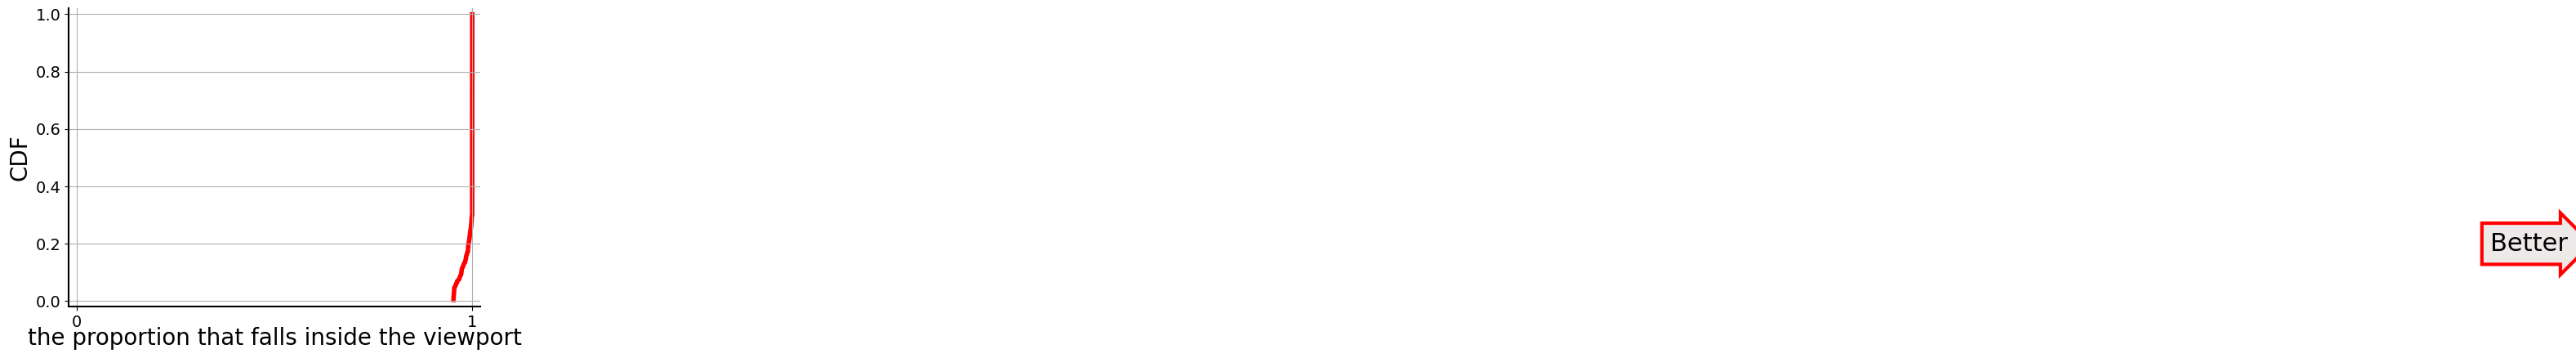

Source code (Python):
import matplotlib.pyplot as plt
import numpy as np

plt.rcParams['font.sans-serif']=['Calibri']

# plt.rcParams['font.sans-serif'] = ['SimHei'] # 设置中文字体
# plt.rcParams['axes.unicode_minus'] = False # 解决负号显示问题



# 需加入cdf原始数据，即cdf_method，对应下面plot代码

visible_percentages = np.array([
    0.9524, 0.9527, 0.9528, 0.9530, 0.9531, 0.9535, 0.9539, 0.9540, 0.9541, 0.9544,
    0.9546, 0.9566, 0.9580, 0.9586, 0.9612, 0.9613, 0.9630, 0.9670, 0.9674, 0.9688,
    0.9699, 0.9719, 0.9723, 0.9728, 0.9730, 0.9734, 0.9741, 0.9757, 0.9770, 0.9781,
    0.9791, 0.9817, 0.9821, 0.9831, 0.9840, 0.9841, 0.9842, 0.9859, 0.9865, 0.9871,
    0.9891, 0.9891, 0.9892, 0.9895, 0.9898, 0.9899, 0.9900, 0.9910, 0.9917, 0.9919,
    0.9926, 0.9930, 0.9932, 0.9940, 0.9942, 0.9945, 0.9945, 0.9953, 0.9955, 0.9967,
    0.9968, 0.9968, 0.9975, 0.9975, 0.9978, 0.9982, 0.9982, 0.9984, 0.9984, 0.9993,
    0.9994, 1.0000, 1.0000, 1.0000, 1.0000, 1.0000, 1.0000, 1.0000, 1.0000, 1.0000,
    1.0000, 1.0000, 1.0000, 1.0000, 1.0000, 1.0000, 1.0000, 1.0000, 1.0000, 1.0000,
    1.0000, 1.0000, 1.0000, 1.0000, 1.0000, 1.0000, 1.0000, 1.0000, 1.0000, 1.0000,
    1.0000, 1.0000, 1.0000, 1.0000, 1.0000, 1.0000, 1.0000, 1.0000, 1.0000, 1.0000,
    1.0000, 1.0000, 1.0000, 1.0000, 1.0000, 1.0000, 1.0000, 1.0000, 1.0000, 1.0000,
    1.0000, 1.0000, 1.0000, 1.0000, 1.0000, 1.0000, 1.0000, 1.0000, 1.0000, 1.0000,
    1.0000, 1.0000, 1.0000, 1.0000, 1.0000, 1.0000, 1.0000, 1.0000, 1.0000, 1.0000,
    1.0000, 1.0000, 1.0000, 1.0000, 1.0000, 1.0000, 1.0000, 1.0000, 1.0000, 1.0000,
    1.0000, 1.0000, 1.0000, 1.0000, 1.0000, 1.0000, 1.0000, 1.0000, 1.0000, 1.0000,
    1.0000, 1.0000, 1.0000, 1.0000, 1.0000, 1.0000, 1.0000, 1.0000, 1.0000, 1.0000,
    1.0000, 1.0000, 1.0000, 1.0000, 1.0000, 1.0000, 1.0000, 1.0000, 1.0000, 1.0000,
    1.0000, 1.0000, 1.0000, 1.0000, 1.0000, 1.0000, 1.0000, 1.0000, 1.0000, 1.0000,
    1.0000, 1.0000, 1.0000, 1.0000, 1.0000, 1.0000, 1.0000, 1.0000, 1.0000, 1.0000,
    1.0000, 1.0000, 1.0000, 1.0000, 1.0000, 1.0000, 1.0000, 1.0000, 1.0000, 1.0000,
    1.0000, 1.0000, 1.0000, 1.0000, 1.0000, 1.0000, 1.0000, 1.0000, 1.0000, 1.0000,
    1.0000, 1.0000, 1.0000, 1.0000, 1.0000, 1.0000, 1.0000, 1.0000, 1.0000, 1.0000,
    1.0000, 1.0000, 1.0000, 1.0000, 1.0000, 1.0000, 1.0000])

sorted_percentages = np.sort(visible_percentages)
cdf = np.arange(1, len(sorted_percentages)+1) / len(sorted_percentages)
x_smooth = np.linspace(sorted_percentages.min(), sorted_percentages.max(), 300)
y_smooth = np.interp(x_smooth, sorted_percentages, cdf)
# plt.figure(figsize=(4, 3))
fig, ax = plt.subplots(figsize=(6.5, 5))
# ax.set_aspect(1)
bbox_props = dict(boxstyle="rarrow", fc="#EEE9E9", ec="#FF0000", lw=3)
t = ax.text(6.2, 0.2, "Better", ha="center", va="center", rotation=0,
            size=22,
            color = "#000000",
            bbox=bbox_props)
# plt.text(2,0.4,"Better")

bb = t.get_bbox_patch()
bb.set_boxstyle("rarrow", pad=0.35)

plt.plot(x_smooth, y_smooth, color='#FF0000', linewidth=4 ,zorder=1)
# plt.plot(x, cdf_eRB, color='#FF9200', linewidth=4, label='enhanced RB',zorder=1)
# plt.plot(x, cdf_eMPC, color='#CFB99E', linewidth=4, label='enhanced MPC',zorder=1)
# plt.plot(x, cdf_eRLB, color='#66C062', linewidth=4, label='enhanced RLB',zorder=1)
# plt.plot(x, cdf_eTwoTier, color='#5B9BD5', linewidth=4, label='enhanced Twotier',zorder=1)

# plt.plot(x, cdf_BB, color='#FF0000', linewidth=2, linestyle='--',  label='BB',zorder=2)
# plt.plot(x, cdf_RB, color='#FF9200', linewidth=2, linestyle='--', label='RB',zorder=2)
# plt.plot(x, cdf_MPC, color='#CFB99E', linewidth=2, linestyle='--', label='MPC',zorder=2)
# plt.plot(x, cdf_RLB, color='#66C062', linewidth=2, linestyle='--', label='RLB',zorder=2)
# plt.plot(x, cdf_TwoTier, color='#5B9BD5', linewidth=2, linestyle='--', label='Twotier',zorder=2)

plt.xlim(-0.02, 1.02)
plt.ylim(-0.02, 1.02)
plt.ylabel("CDF",fontsize=20)  # Y轴标签
plt.legend()  # 让图例生效
plt.margins(0)
plt.subplots_adjust(bottom=0.15)
plt.xlabel('the proportion that falls inside the viewport',labelpad=-3, fontsize=20)  # X轴标签
plt.legend(frameon=False, loc=5, bbox_to_anchor=(0.47,0.65), fontsize=14)
# plt.legend(frameon=False, loc=0, fontsize=18)

from matplotlib.ticker import MultipleLocator
plt.xticks(fontsize=14)
plt.yticks(fontsize=14)
x_major_locator=MultipleLocator(1)#以每15显示
y_major_locator=MultipleLocator(0.2)
ax=plt.gca()  #gca:get current axis得到当前轴
#设置图片的右边框和上边框为不显示
ax.spines['right'].set_color('none')
ax.spines['top'].set_color('none')
ax.xaxis.set_major_locator(x_major_locator)
ax.yaxis.set_major_locator(y_major_locator)
ax.spines['bottom'].set_linewidth(1.5);###设置底部坐标轴的粗细
ax.spines['left'].set_linewidth(1.5);####设置左边坐标轴的粗细
plt.grid()

plt.show()
